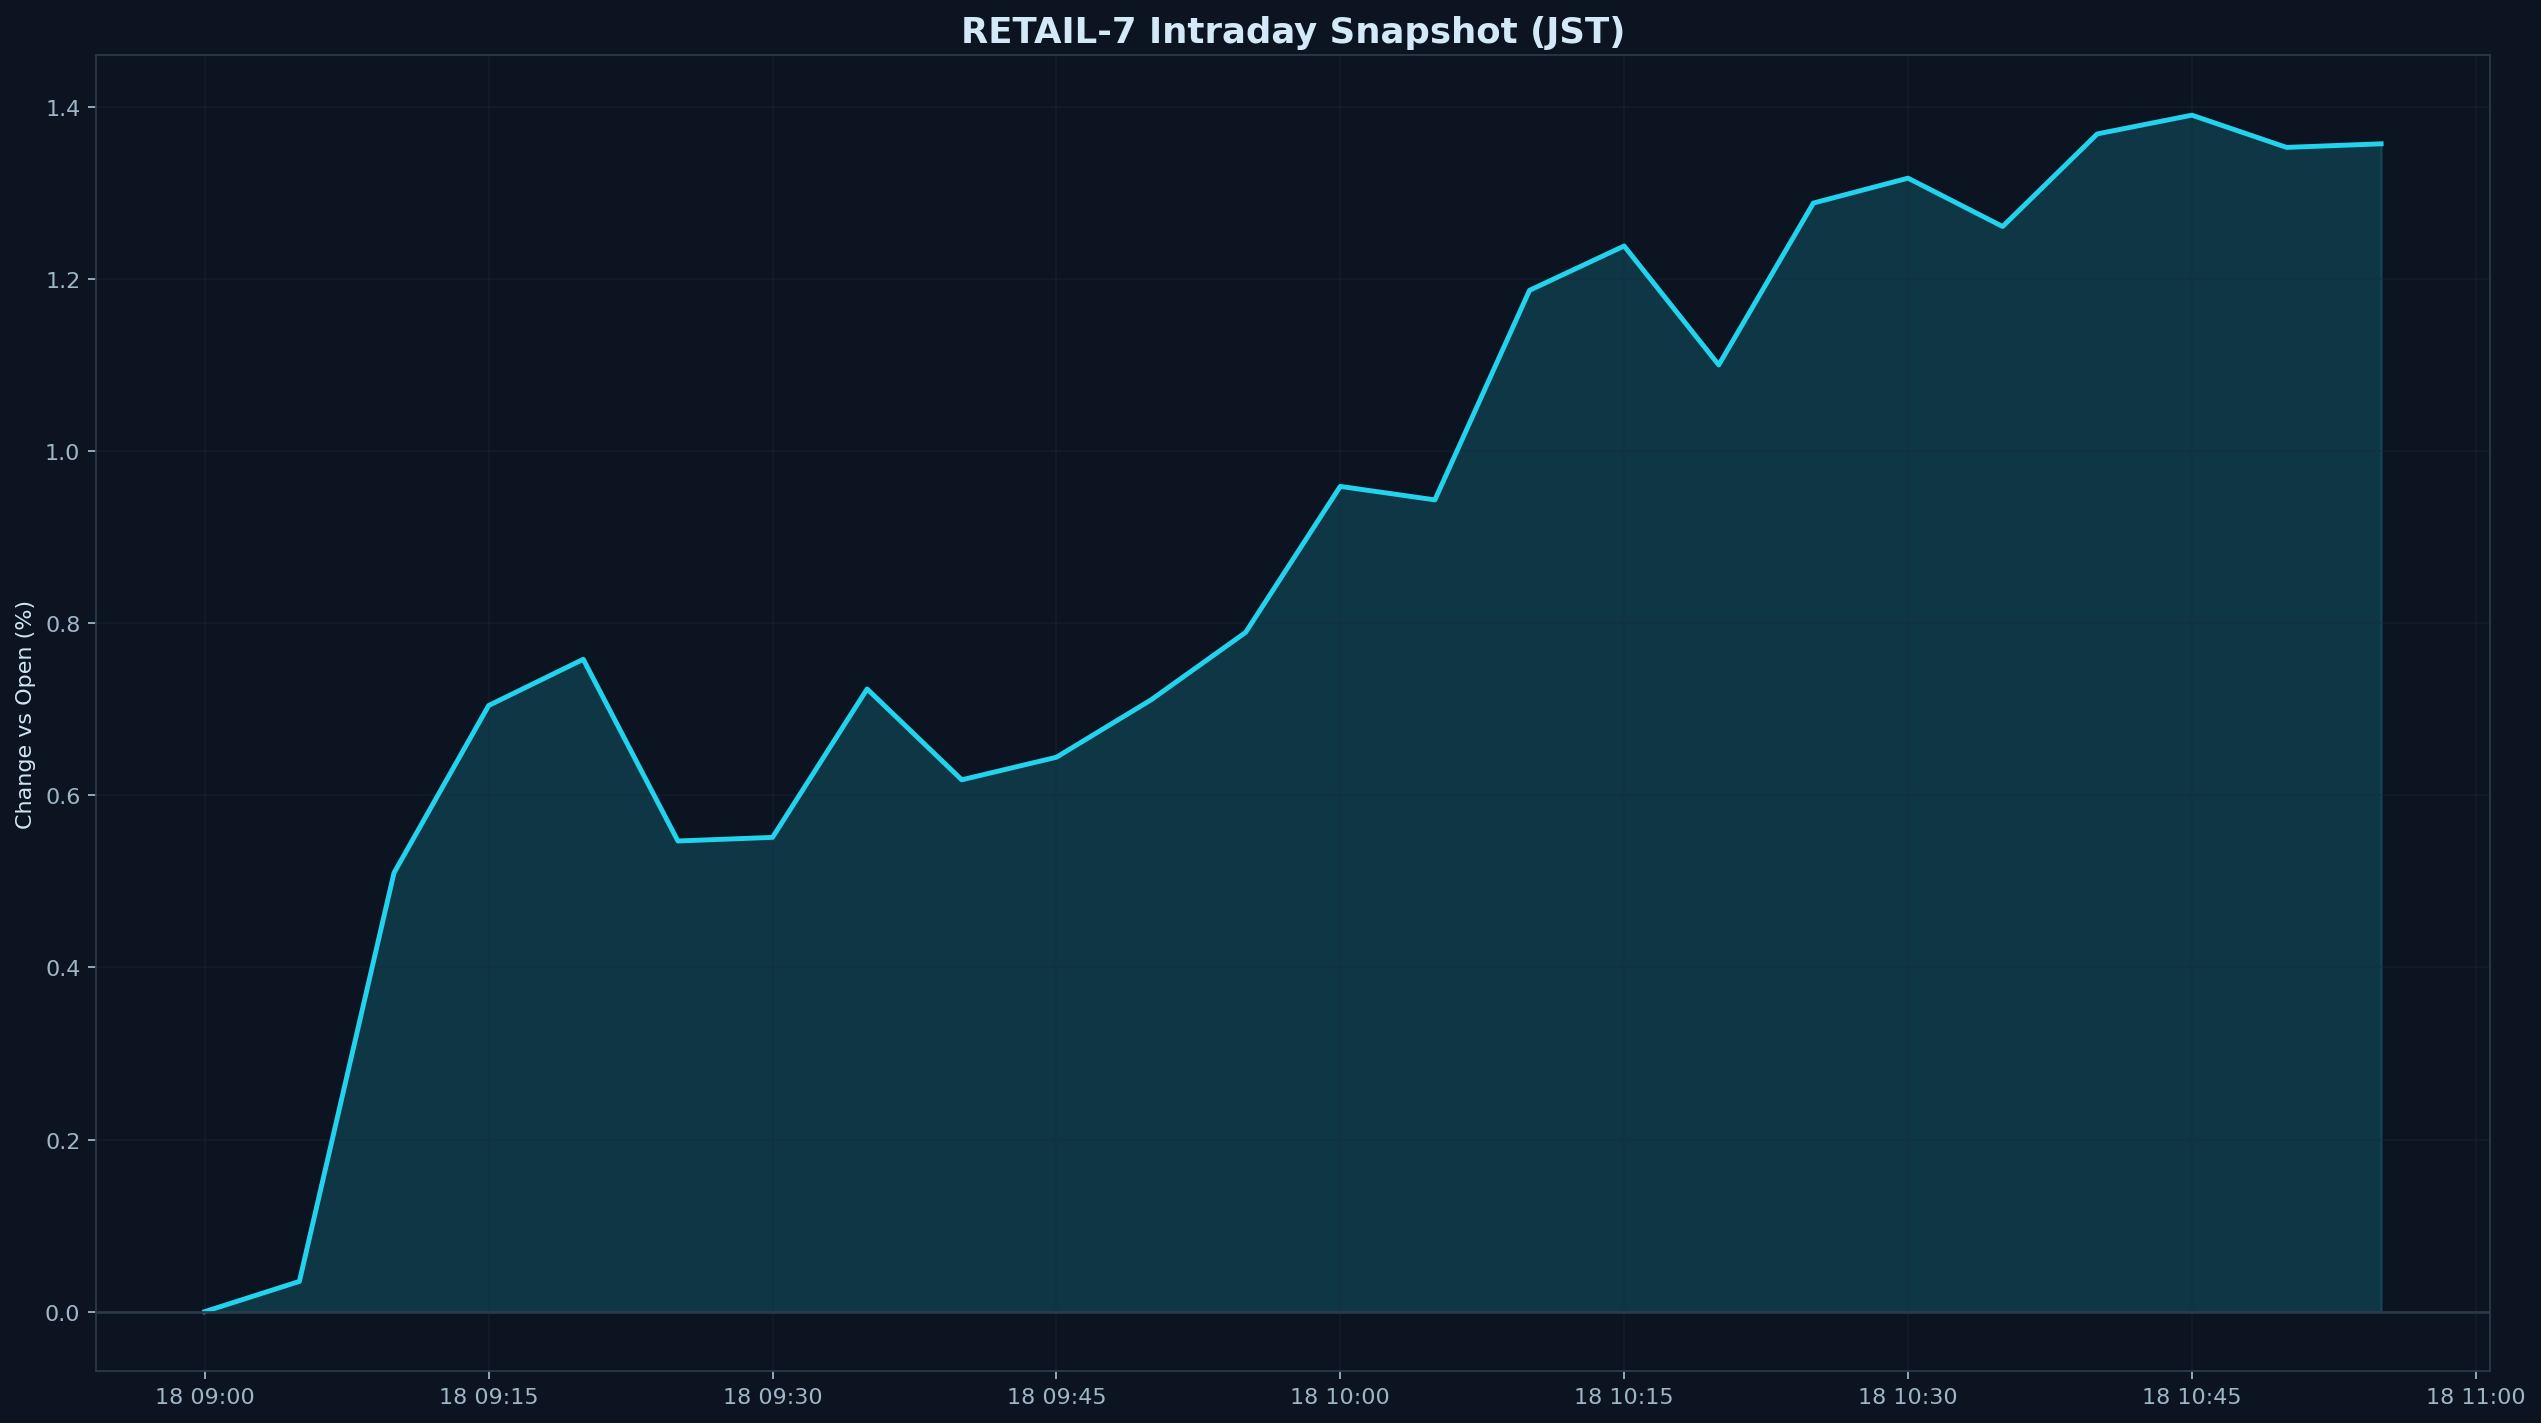

The data file committed next to this chart (first rows):
datetime_jst, pct
2026-03-18 09:00:00+09:00, 0.000000
2026-03-18 09:05:00+09:00, 0.03511
2026-03-18 09:10:00+09:00, 0.51
2026-03-18 09:15:00+09:00, 0.7045
2026-03-18 09:20:00+09:00, 0.7582
2026-03-18 09:25:00+09:00, 0.547
2026-03-18 09:30:00+09:00, 0.5512
2026-03-18 09:35:00+09:00, 0.7237
2026-03-18 09:40:00+09:00, 0.6181
2026-03-18 09:45:00+09:00, 0.6443
2026-03-18 09:50:00+09:00, 0.711
2026-03-18 09:55:00+09:00, 0.7895
2026-03-18 10:00:00+09:00, 0.9592
2026-03-18 10:05:00+09:00, 0.9435
2026-03-18 10:10:00+09:00, 1.187
2026-03-18 10:15:00+09:00, 1.239
2026-03-18 10:20:00+09:00, 1.1
2026-03-18 10:25:00+09:00, 1.289
2026-03-18 10:30:00+09:00, 1.317
2026-03-18 10:35:00+09:00, 1.261
2026-03-18 10:40:00+09:00, 1.369
2026-03-18 10:45:00+09:00, 1.391
2026-03-18 10:50:00+09:00, 1.353
2026-03-18 10:55:00+09:00, 1.357
